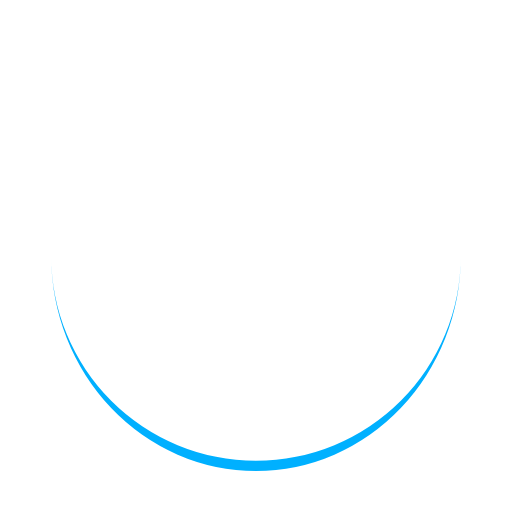
t = 0.00 s
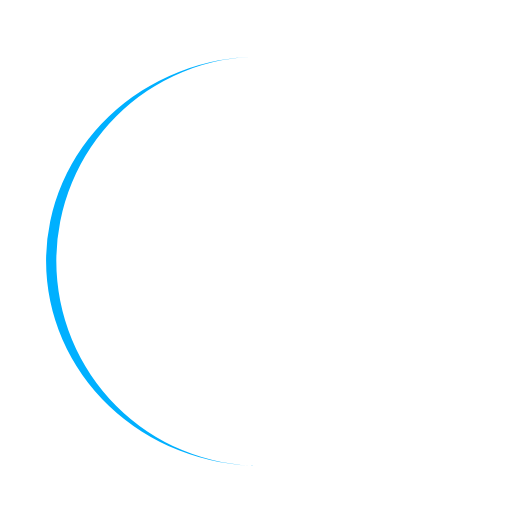
t = 0.25 s
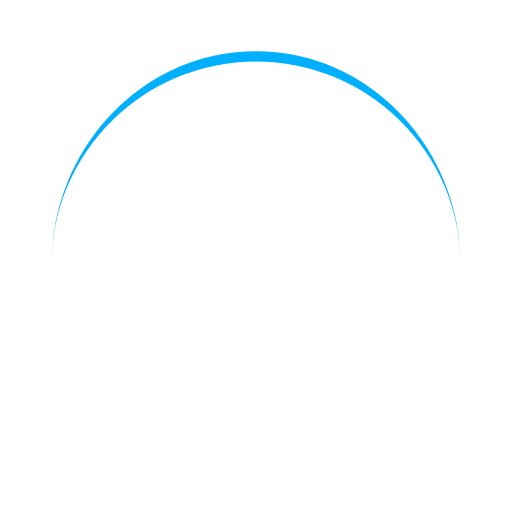
t = 0.50 s
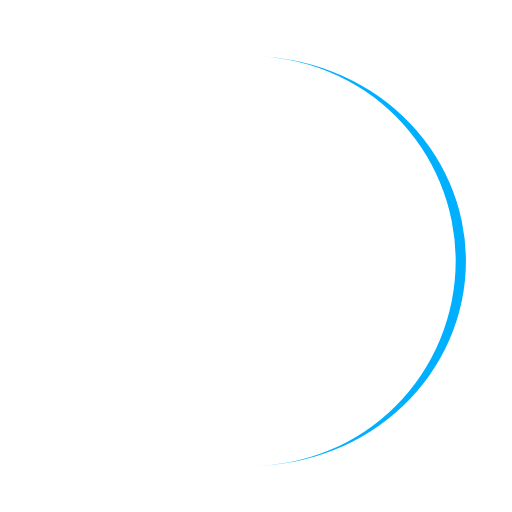
t = 0.75 s

The animated SVG that drew these frames (rendered in a browser with its animation timeline set to each time). Animation: 1 SMIL element (animateTransform=1); one cycle of 1.00 s, repeats indefinitely.

<?xml version="1.0" encoding="utf-8"?>
<svg xmlns="http://www.w3.org/2000/svg" xmlns:xlink="http://www.w3.org/1999/xlink" style="margin: auto; background: none; display: block; shape-rendering: auto;" width="100px" height="100px" viewBox="0 0 100 100" preserveAspectRatio="xMidYMid">
<path d="M10 50A40 40 0 0 0 90 50A40 42 0 0 1 10 50" fill="#00b0ff" stroke="none" transform="rotate(100.783 50 51)">
  <animateTransform attributeName="transform" type="rotate" dur="1s" repeatCount="indefinite" keyTimes="0;1" values="0 50 51;360 50 51"></animateTransform>
</path>
<!-- [ldio] generated by https://loading.io/ --></svg>